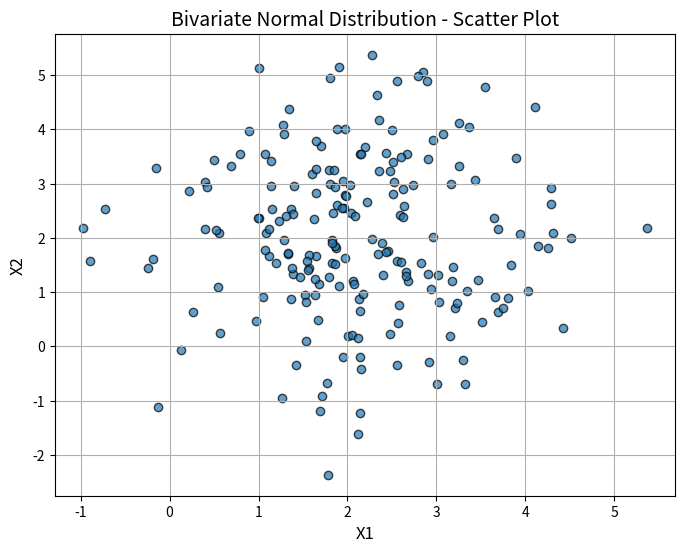
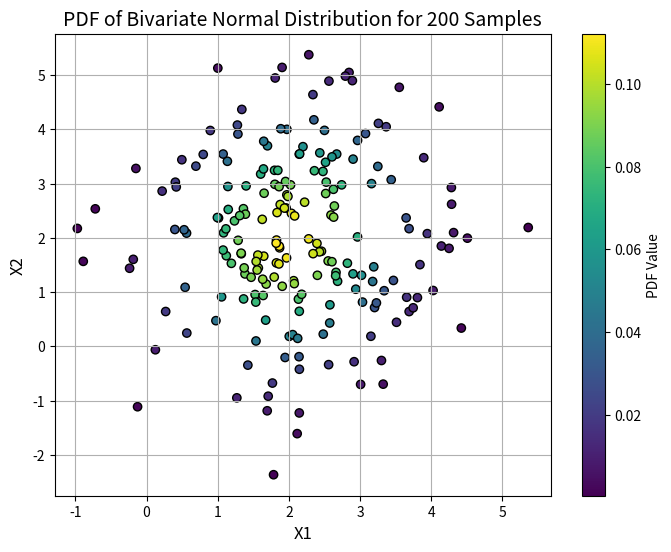
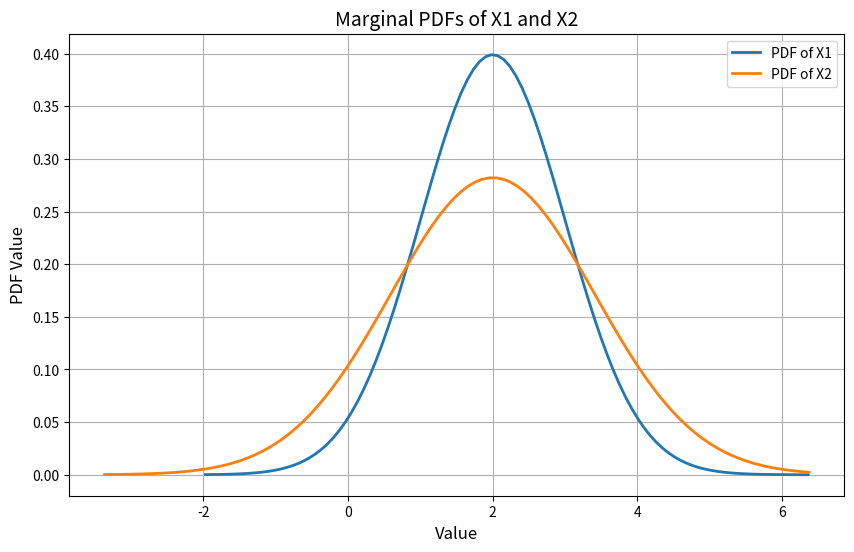
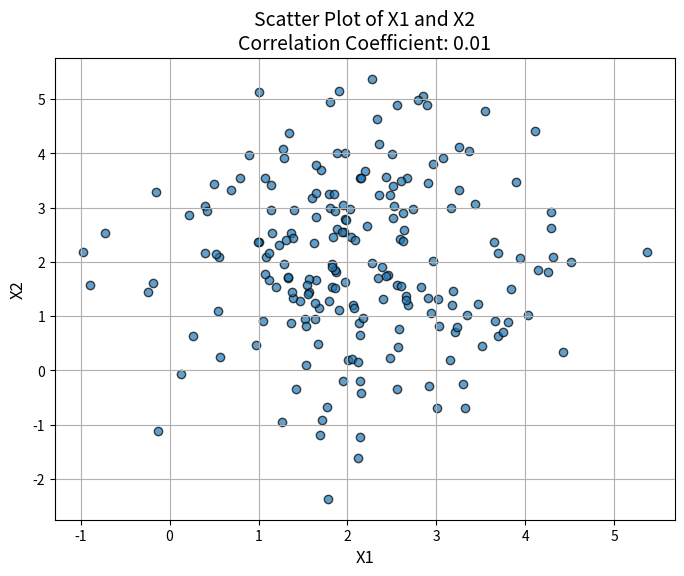
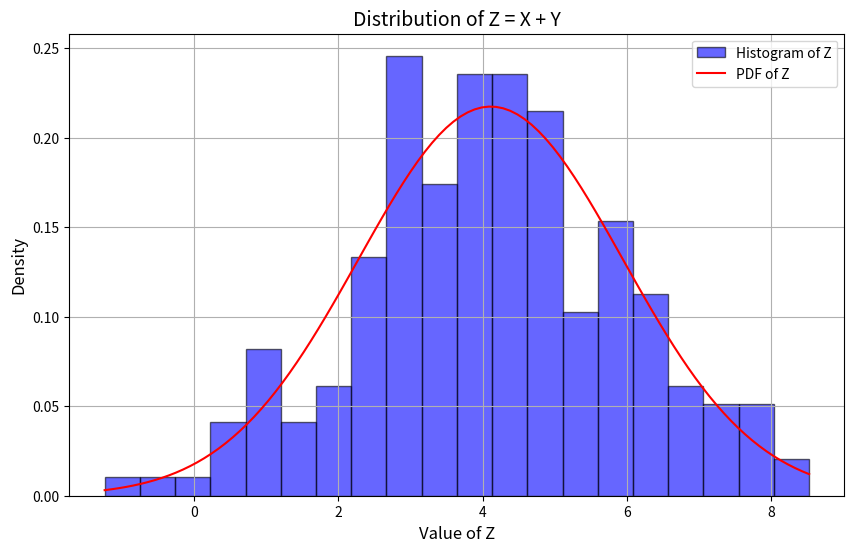
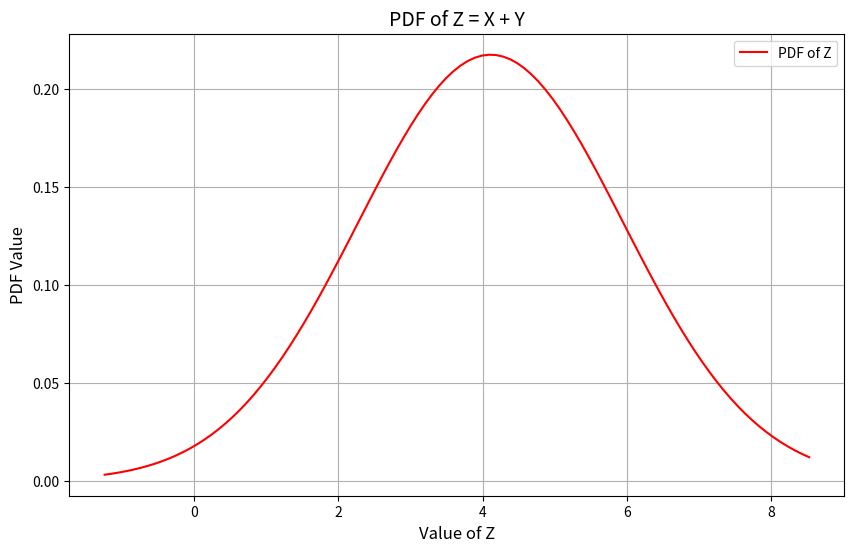
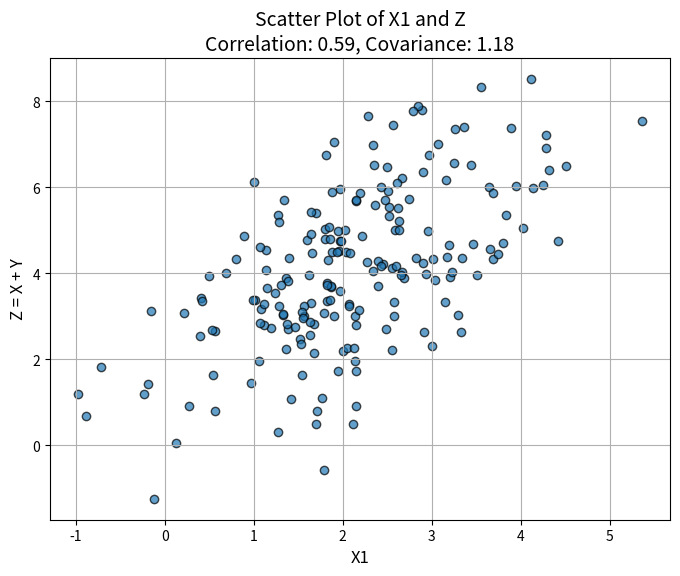
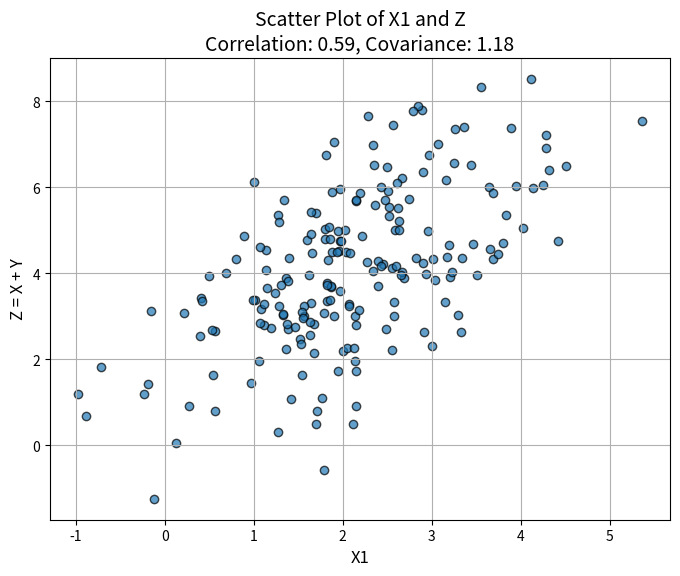
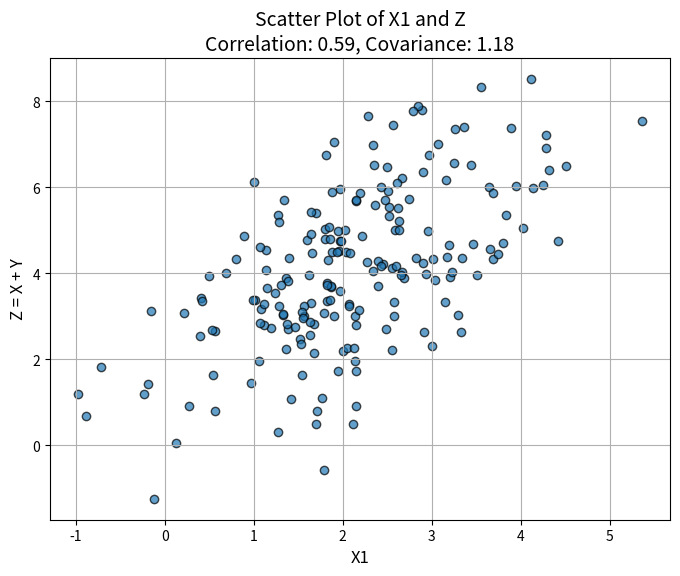

The script that saved these images, in order:
# -*- coding: utf-8 -*-
"""
Created on Wed Jan  8 21:48:35 2025

[redacted]
"""

import numpy as np
import pandas as pd

# Parameters
mean = [2, 2]  # Mean vector [μ₁, μ₂]
cov_matrix = [[1, 0.2], [0.2, 2]]  # Covariance matrix with t=2
sample_size = 200

# Generate bivariate normal distribution samples
samples = np.random.multivariate_normal(mean, cov_matrix, sample_size)

# Create a DataFrame for the samples
samples_df = pd.DataFrame(samples, columns=["X1", "X2"])

# Display the samples
print(samples_df)
import matplotlib.pyplot as plt

# Extract X1 and X2 columns from the samples
x1 = samples[:, 0]
x2 = samples[:, 1]

# Create a scatter plot for the bivariate normal distribution samples
plt.figure(figsize=(8, 6))
plt.scatter(x1, x2, alpha=0.7, edgecolors="k")
plt.title("Bivariate Normal Distribution - Scatter Plot", fontsize=14)
plt.xlabel("X1", fontsize=12)
plt.ylabel("X2", fontsize=12)
plt.grid(True)
plt.show()
import numpy as np
from scipy.stats import multivariate_normal
import matplotlib.pyplot as plt

# Parameters
mean = [2, 2]
cov_matrix = [[1, 0.2], [0.2, 2]]

# Define the bivariate normal distribution
rv = multivariate_normal(mean, cov_matrix)

# Use the existing 200 samples
x1 = samples[:, 0]
x2 = samples[:, 1]

# Calculate the PDF values for the 200 samples
pdf_values = rv.pdf(np.column_stack((x1, x2)))

# Plot the PDF values as a scatter plot
plt.figure(figsize=(8, 6))
sc = plt.scatter(x1, x2, c=pdf_values, cmap="viridis", edgecolor="k")
plt.colorbar(sc, label="PDF Value")
plt.title("PDF of Bivariate Normal Distribution for 200 Samples", fontsize=14)
plt.xlabel("X1", fontsize=12)
plt.ylabel("X2", fontsize=12)
plt.grid(True)
plt.show()
import numpy as np
from scipy.stats import norm
import matplotlib.pyplot as plt

# Parameters for the marginal distributions
mean_x1 = mean[0]  # Mean of X1
var_x1 = cov_matrix[0][0]  # Variance of X1
mean_x2 = mean[1]  # Mean of X2
var_x2 = cov_matrix[1][1]  # Variance of X2

# Define the ranges for X1 and X2
x1_range = np.linspace(min(samples[:, 0]) - 1, max(samples[:, 0]) + 1, 100)
x2_range = np.linspace(min(samples[:, 1]) - 1, max(samples[:, 1]) + 1, 100)

# Define the marginal PDFs for X1 and X2
pdf_x1 = norm.pdf(x1_range, loc=mean_x1, scale=np.sqrt(var_x1))
pdf_x2 = norm.pdf(x2_range, loc=mean_x2, scale=np.sqrt(var_x2))

# Plot the PDFs
plt.figure(figsize=(10, 6))
plt.plot(x1_range, pdf_x1, label="PDF of X1", linewidth=2)
plt.plot(x2_range, pdf_x2, label="PDF of X2", linewidth=2)
plt.title("Marginal PDFs of X1 and X2", fontsize=14)
plt.xlabel("Value", fontsize=12)
plt.ylabel("PDF Value", fontsize=12)
plt.legend()
plt.grid(True)
plt.show()
import numpy as np
import matplotlib.pyplot as plt

# Calculate the correlation coefficient between X1 and X2
correlation_coefficient = np.corrcoef(samples[:, 0], samples[:, 1])[0, 1]

# Scatter plot for X1 and X2
plt.figure(figsize=(8, 6))
plt.scatter(samples[:, 0], samples[:, 1], alpha=0.7, edgecolor="k")
plt.title(f"Scatter Plot of X1 and X2\nCorrelation Coefficient: {correlation_coefficient:.2f}", fontsize=14)
plt.xlabel("X1", fontsize=12)
plt.ylabel("X2", fontsize=12)
plt.grid(True)
plt.show()

# Print the correlation coefficient
print(f"Correlation Coefficient between X1 and X2: {correlation_coefficient:.2f}")
import numpy as np
from scipy.stats import norm
import matplotlib.pyplot as plt

# Define the new random variable Z as Z = X + Y
z = samples[:, 0] + samples[:, 1]  # Z = X1 + X2

# Calculate the expected value (mean) of Z
e_z = np.mean(z)

# Calculate the variance of Z
var_z = np.var(z)

# Create a histogram for Z and overlay the PDF
plt.figure(figsize=(10, 6))

# Plot histogram of Z
plt.hist(z, bins=20, density=True, alpha=0.6, color='b', edgecolor='k', label="Histogram of Z")

# Plot the theoretical PDF of Z
z_range = np.linspace(min(z), max(z), 100)
mean_z = e_z  # Theoretical mean of Z
std_z = np.sqrt(var_z)  # Theoretical standard deviation of Z
pdf_z = norm.pdf(z_range, loc=mean_z, scale=std_z)
plt.plot(z_range, pdf_z, 'r-', label="PDF of Z")

# Add title and labels
plt.title("Distribution of Z = X + Y", fontsize=14)
plt.xlabel("Value of Z", fontsize=12)
plt.ylabel("Density", fontsize=12)
plt.legend()
plt.grid(True)
plt.show()

# Print results for E[Z] and Var[Z]
print(f"E[Z] (Expected Value): {e_z:.2f}")
print(f"Var[Z] (Variance): {var_z:.2f}")
import numpy as np
from scipy.stats import norm
import matplotlib.pyplot as plt

# Parameters for Z
mean_z = e_z  # Expected value of Z (calculated earlier)
std_z = np.sqrt(var_z)  # Standard deviation of Z (calculated earlier)

# Define the range for Z
z_range = np.linspace(min(z), max(z), 100)

# Calculate the PDF of Z
pdf_z = norm.pdf(z_range, loc=mean_z, scale=std_z)

# Plot the PDF of Z
plt.figure(figsize=(10, 6))
plt.plot(z_range, pdf_z, 'r-', label="PDF of Z")
plt.title("PDF of Z = X + Y", fontsize=14)
plt.xlabel("Value of Z", fontsize=12)
plt.ylabel("PDF Value", fontsize=12)
plt.legend()
plt.grid(True)
plt.show()
# Calculate the correlation coefficient between X1 and Z
correlation_x1_z = np.corrcoef(samples[:, 0], z)[0, 1]

# Calculate the covariance between X1 and Z
covariance_x1_z = np.cov(samples[:, 0], z)[0, 1]

# Scatter plot for X1 and Z
plt.figure(figsize=(8, 6))
plt.scatter(samples[:, 0], z, alpha=0.7, edgecolor="k")
plt.title(f"Scatter Plot of X1 and Z\nCorrelation: {correlation_x1_z:.2f}, Covariance: {covariance_x1_z:.2f}", fontsize=14)
plt.xlabel("X1", fontsize=12)
plt.ylabel("Z = X + Y", fontsize=12)
plt.grid(True)
plt.show()

# Print results
print(f"Correlation: {correlation_x1_z:.2f}")
print(f"Covariance: {covariance_x1_z:.2f}")
# Calculate the correlation coefficient between X1 and Z
correlation_x1_z = np.corrcoef(samples[:, 0], z)[0, 1]

# Calculate the covariance between X1 and Z
covariance_x1_z = np.cov(samples[:, 0], z)[0, 1]

# Scatter plot for X1 and Z
plt.figure(figsize=(8, 6))
plt.scatter(samples[:, 0], z, alpha=0.7, edgecolor="k")
plt.title(f"Scatter Plot of X1 and Z\nCorrelation: {correlation_x1_z:.2f}, Covariance: {covariance_x1_z:.2f}", fontsize=14)
plt.xlabel("X1", fontsize=12)
plt.ylabel("Z = X + Y", fontsize=12)
plt.grid(True)
plt.show()

# Print results
print(f"Correlation: {correlation_x1_z:.2f}")
print(f"Covariance: {covariance_x1_z:.2f}")
# Calculate the correlation coefficient between X1 and Z
correlation_x1_z = np.corrcoef(samples[:, 0], z)[0, 1]

# Calculate the covariance between X1 and Z
covariance_x1_z = np.cov(samples[:, 0], z)[0, 1]

# Scatter plot for X1 and Z
plt.figure(figsize=(8, 6))
plt.scatter(samples[:, 0], z, alpha=0.7, edgecolor="k")
plt.title(f"Scatter Plot of X1 and Z\nCorrelation: {correlation_x1_z:.2f}, Covariance: {covariance_x1_z:.2f}", fontsize=14)
plt.xlabel("X1", fontsize=12)
plt.ylabel("Z = X + Y", fontsize=12)
plt.grid(True)
plt.show()

# Print results
print(f"Correlation between X1 and Z: {correlation_x1_z:.2f}")
print(f"Covariance between X1 and Z: {covariance_x1_z:.2f}")
